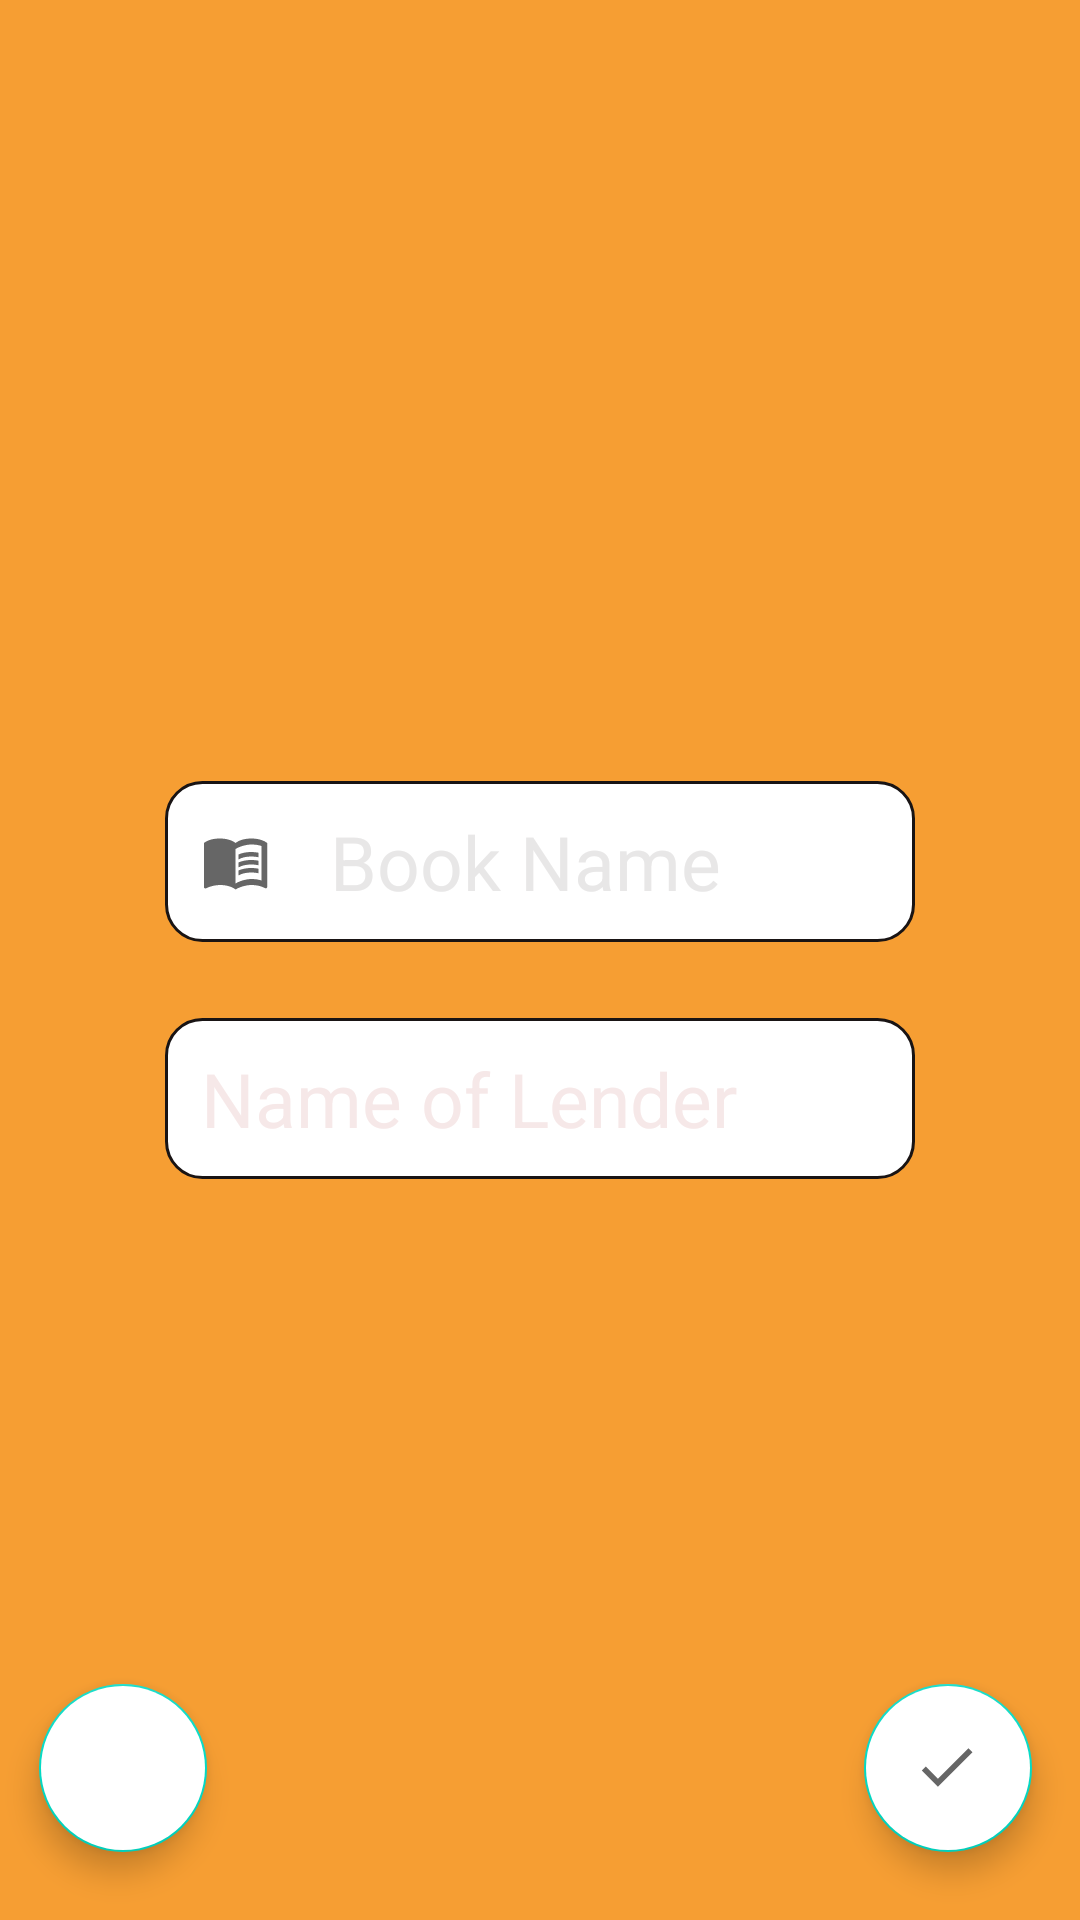

Produce the Android XML layout that renders to this screen, including the resource entries it uses.
<!-- AndroidManifest.xml: application theme AppTheme -->
<!-- res/layout/add_borrowed_book.xml -->
<?xml version="1.0" encoding="utf-8"?>
<androidx.constraintlayout.widget.ConstraintLayout xmlns:android="http://schemas.android.com/apk/res/android"
    xmlns:app="http://schemas.android.com/apk/res-auto"
    xmlns:tools="http://schemas.android.com/tools"
    android:layout_width="match_parent"
    android:layout_height="match_parent"
    android:background="#EEF69825"
    tools:context=".BooksGiven">

    <androidx.appcompat.widget.AppCompatEditText
        android:id="@+id/book_name"
        android:layout_width="match_parent"
        android:layout_height="wrap_content"
        android:layout_marginStart="55dp"
        android:layout_marginEnd="55dp"
        android:background="@drawable/custom_input"
        android:drawableStart="@drawable/custom_email"
        android:drawablePadding="19dp"
        android:hint="Book Name"
        android:padding="10dp"
        android:paddingStart="12dp"
        android:paddingEnd="12dp"
        android:textColor="@android:color/background_dark"
        android:textColorHint="#E8E7E7"
        android:textSize="25sp"
        app:layout_constraintBottom_toTopOf="@+id/person_name"
        app:layout_constraintEnd_toEndOf="@+id/person_name"
        app:layout_constraintHorizontal_bias="0.0"
        app:layout_constraintStart_toStartOf="@+id/person_name"
        app:layout_constraintTop_toTopOf="parent"
        app:layout_constraintVertical_bias="0.911" />

    <androidx.appcompat.widget.AppCompatEditText
        android:id="@+id/person_name"
        android:layout_width="match_parent"
        android:layout_height="wrap_content"
        android:layout_marginStart="55dp"
        android:layout_marginEnd="55dp"
        android:background="@drawable/custom_input"
        android:drawableStart="@drawable/custom_person"
        android:drawablePadding="19dp"
        android:hint="Name of Lender"
        android:padding="10dp"
        android:paddingStart="12dp"
        android:paddingEnd="12dp"
        android:textColor="@android:color/background_dark"
        android:textColorHint="#F6E8E8"
        android:textSize="25sp"
        app:layout_constraintBottom_toBottomOf="parent"
        app:layout_constraintEnd_toEndOf="parent"
        app:layout_constraintHorizontal_bias="0.0"
        app:layout_constraintStart_toStartOf="parent"
        app:layout_constraintTop_toTopOf="parent"
        app:layout_constraintVertical_bias="0.579" />

    <com.google.android.material.floatingactionbutton.FloatingActionButton
        android:id="@+id/deleteB"
        android:layout_width="wrap_content"
        android:layout_height="wrap_content"
        android:backgroundTint="@android:color/white"
        android:clickable="true"
        android:focusable="true"
        android:background="@drawable/custom_input"
        android:src="@drawable/ic_delete"
        app:layout_constraintBottom_toBottomOf="@+id/add_borrowed_book"
        app:layout_constraintEnd_toStartOf="@+id/add_borrowed_book"
        app:layout_constraintHorizontal_bias="0.056"
        app:layout_constraintStart_toStartOf="parent"
        app:layout_constraintTop_toTopOf="parent"
        app:layout_constraintVertical_bias="1.0" />

    <com.google.android.material.floatingactionbutton.FloatingActionButton
        android:id="@+id/add_borrowed_book"
        android:layout_width="wrap_content"
        android:layout_height="wrap_content"
        android:layout_marginEnd="16dp"
        android:background="@drawable/custom_input"
        android:backgroundTint="@android:color/white"
        android:clickable="true"
        android:focusable="true"
        android:src="@drawable/ic_done"
        app:layout_constraintBottom_toBottomOf="parent"
        app:layout_constraintEnd_toEndOf="parent"
        app:layout_constraintTop_toTopOf="parent"
        app:layout_constraintVertical_bias="0.961" />

</androidx.constraintlayout.widget.ConstraintLayout>
<!-- resources referenced by this layout -->
<resources>
  <!-- drawable custom_email (drawable) -->
  <?xml version="1.0" encoding="utf-8"?>
  <selector xmlns:android="http://schemas.android.com/apk/res/android">
      <item android:state_focused="true"
          android:drawable="@drawable/ic_book_focus"/>
  
      <item android:state_focused="false"
          android:drawable="@drawable/ic_book"/>
  </selector>
  <!-- drawable custom_input (drawable) -->
  <?xml version="1.0" encoding="utf-8"?>
  <selector xmlns:android="http://schemas.android.com/apk/res/android">
      <item android:state_enabled="true" android:state_focused="true">
          <shape android:shape="rectangle">
              <solid android:color="@android:color/white"/>
              <corners android:radius="12dp"/>
              <stroke android:color="@color/colorPrimaryDark" android:width="3dp"/>
          </shape>
  
      </item>
  
      <item android:state_enabled="true">
          <shape android:shape="rectangle">
              <solid android:color="@android:color/white"/>
              <corners android:radius="12dp"/>
              <stroke android:color="#191414" android:width="1dp"/>
          </shape>
  
      </item>
  
  </selector>
  <!-- drawable custom_person (drawable) -->
  <?xml version="1.0" encoding="utf-8"?>
  <selector xmlns:android="http://schemas.android.com/apk/res/android">
      <item android:state_focused="true" android:drawable="@drawable/ic_person_focus"/>
      <item android:state_focused="false" android:drawable="@drawable/ic_person"/>
  
  </selector>
  <!-- drawable ic_done (drawable) -->
  <vector xmlns:android="http://schemas.android.com/apk/res/android"
      android:width="24dp"
      android:height="24dp"
      android:viewportWidth="25"
      android:viewportHeight="25"
      android:tint="?attr/colorControlNormal">
    <path
        android:fillColor="@android:color/black"
        android:pathData="M9,16.2L4.8,12l-1.4,1.4L9,19 21,7l-1.4,-1.4L9,16.2z"/>
  </vector>
  <style name="AppTheme" parent="Theme.AppCompat.Light.NoActionBar">
          
          <item name="colorPrimary">@color/colorPrimary</item>
          <item name="colorPrimaryDark">@android:color/black</item>
          <item name="colorAccent">@color/colorAccent</item>
      </style>
  <color name="colorPrimaryDark">#000000</color>
  <!-- drawable ic_person_focus (drawable) -->
  <vector xmlns:android="http://schemas.android.com/apk/res/android"
      android:width="24dp"
      android:height="24dp"
      android:viewportWidth="24"
      android:viewportHeight="24"
      android:tint="?attr/colorControlNormal">
    <path
        android:fillColor="@color/colorPrimary"
        android:pathData="M12,2c-4.97,0 -9,4.03 -9,9 0,4.17 2.84,7.67 6.69,8.69L12,22l2.31,-2.31C18.16,18.67 21,15.17 21,11c0,-4.97 -4.03,-9 -9,-9zM12,4c1.66,0 3,1.34 3,3s-1.34,3 -3,3 -3,-1.34 -3,-3 1.34,-3 3,-3zM12,18.3c-2.5,0 -4.71,-1.28 -6,-3.22 0.03,-1.99 4,-3.08 6,-3.08 1.99,0 5.97,1.09 6,3.08 -1.29,1.94 -3.5,3.22 -6,3.22z"/>
  </vector>
  <color name="colorPrimary">#6200EE</color>
  <color name="colorAccent">#03DAC5</color>
</resources>
